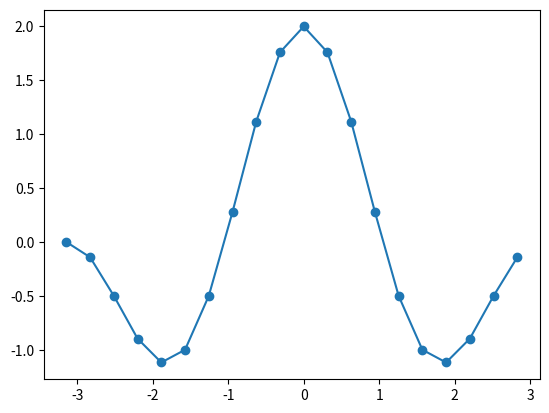

Here is the Python script that generated this plot:
# -*- coding: utf-8 -*-
"""
Created on Mon Nov 27 14:32:29 2023

[redacted]
"""

#phi,psi
import numpy as np
import matplotlib.pyplot as plt


def Orthogonal():
    x = np.linspace(-np.pi, np.pi, 10, endpoint=False) #10 random values of x
    
    dx = x[1] - x[0]
    
    m = 5
    phim = np.cos(m*np.pi*x/np.pi) 
    psim = np.sin(m*np.pi*x/np.pi) 
    
    plt.figure("Orthogonal")
    plt.plot(x, phim)
    plt.plot(x, psim)
    
    """
    code to do numerical integration using trapezium rule
    Because first and last points (0 and 2l) are the same we can just add the point at 0 and ignore factors of 1/2
    """
    my_integral = 0
    for datapoint in range(0,len(x)):
        my_integral += psim[datapoint] * phim[datapoint]
    my_integral *= dx

def fourier():
    x = np.linspace(-np.pi, np.pi, 20, endpoint=False)
    dx = x[1]-x[0]
    #fx = np.cos(x) + 0.5*np.cos(2*x) + 0.25*np.sin(3*x)
    #fx = np.cos(x)
    fx = np.cos(x) + np.cos(2*x)
    
    am,bm = mterms(x,fx,dx)
    model_fx = model(am, bm, x)
    plt.scatter(x, fx)
    plt.plot(x, model_fx)

def mterms(x,fx,dx):    
    """
    code to gererate first 10 terms of fourier series of fx
    """
    am = []
    bm = []
    for m in range(0,10):
        phim, psim = get_phi_and_psi(m, x)
        
        # cos terms
        my_integral = 0
        for datapoint in range(0,len(x)):
            my_integral += phim[datapoint] * fx[datapoint]
        my_integral *= dx/np.pi
        am.append(my_integral)
        
        # sin terms
        my_integral = 0
        for datapoint in range(0,len(x)):
            my_integral += psim[datapoint] * fx[datapoint]
        my_integral *= dx/np.pi
        bm.append(my_integral)
        
    return am,bm
    
def get_phi_and_psi(m, x):
    """returns phim and psim for a given x and m"""
    phim = np.cos(m*np.pi*x/np.pi) 
    psim = np.sin(m*np.pi*x/np.pi) 
    return phim, psim

# build our model function to see if it fits the original data
def model(am,bm,x):
    fx = np.zeros(len(x))
    numterms = len(am)
    # do a/0 term first
    
    fx += am[0]/2
    
    # add the a1, b1 ... aN-1, bN-1, terms
    for term in range(1, numterms):
        phim, psim = get_phi_and_psi(term, x)
        fx += am[term]*phim
        fx += bm[term]*psim
        
    return fx

if __name__ == "__main__":
    fourier()
